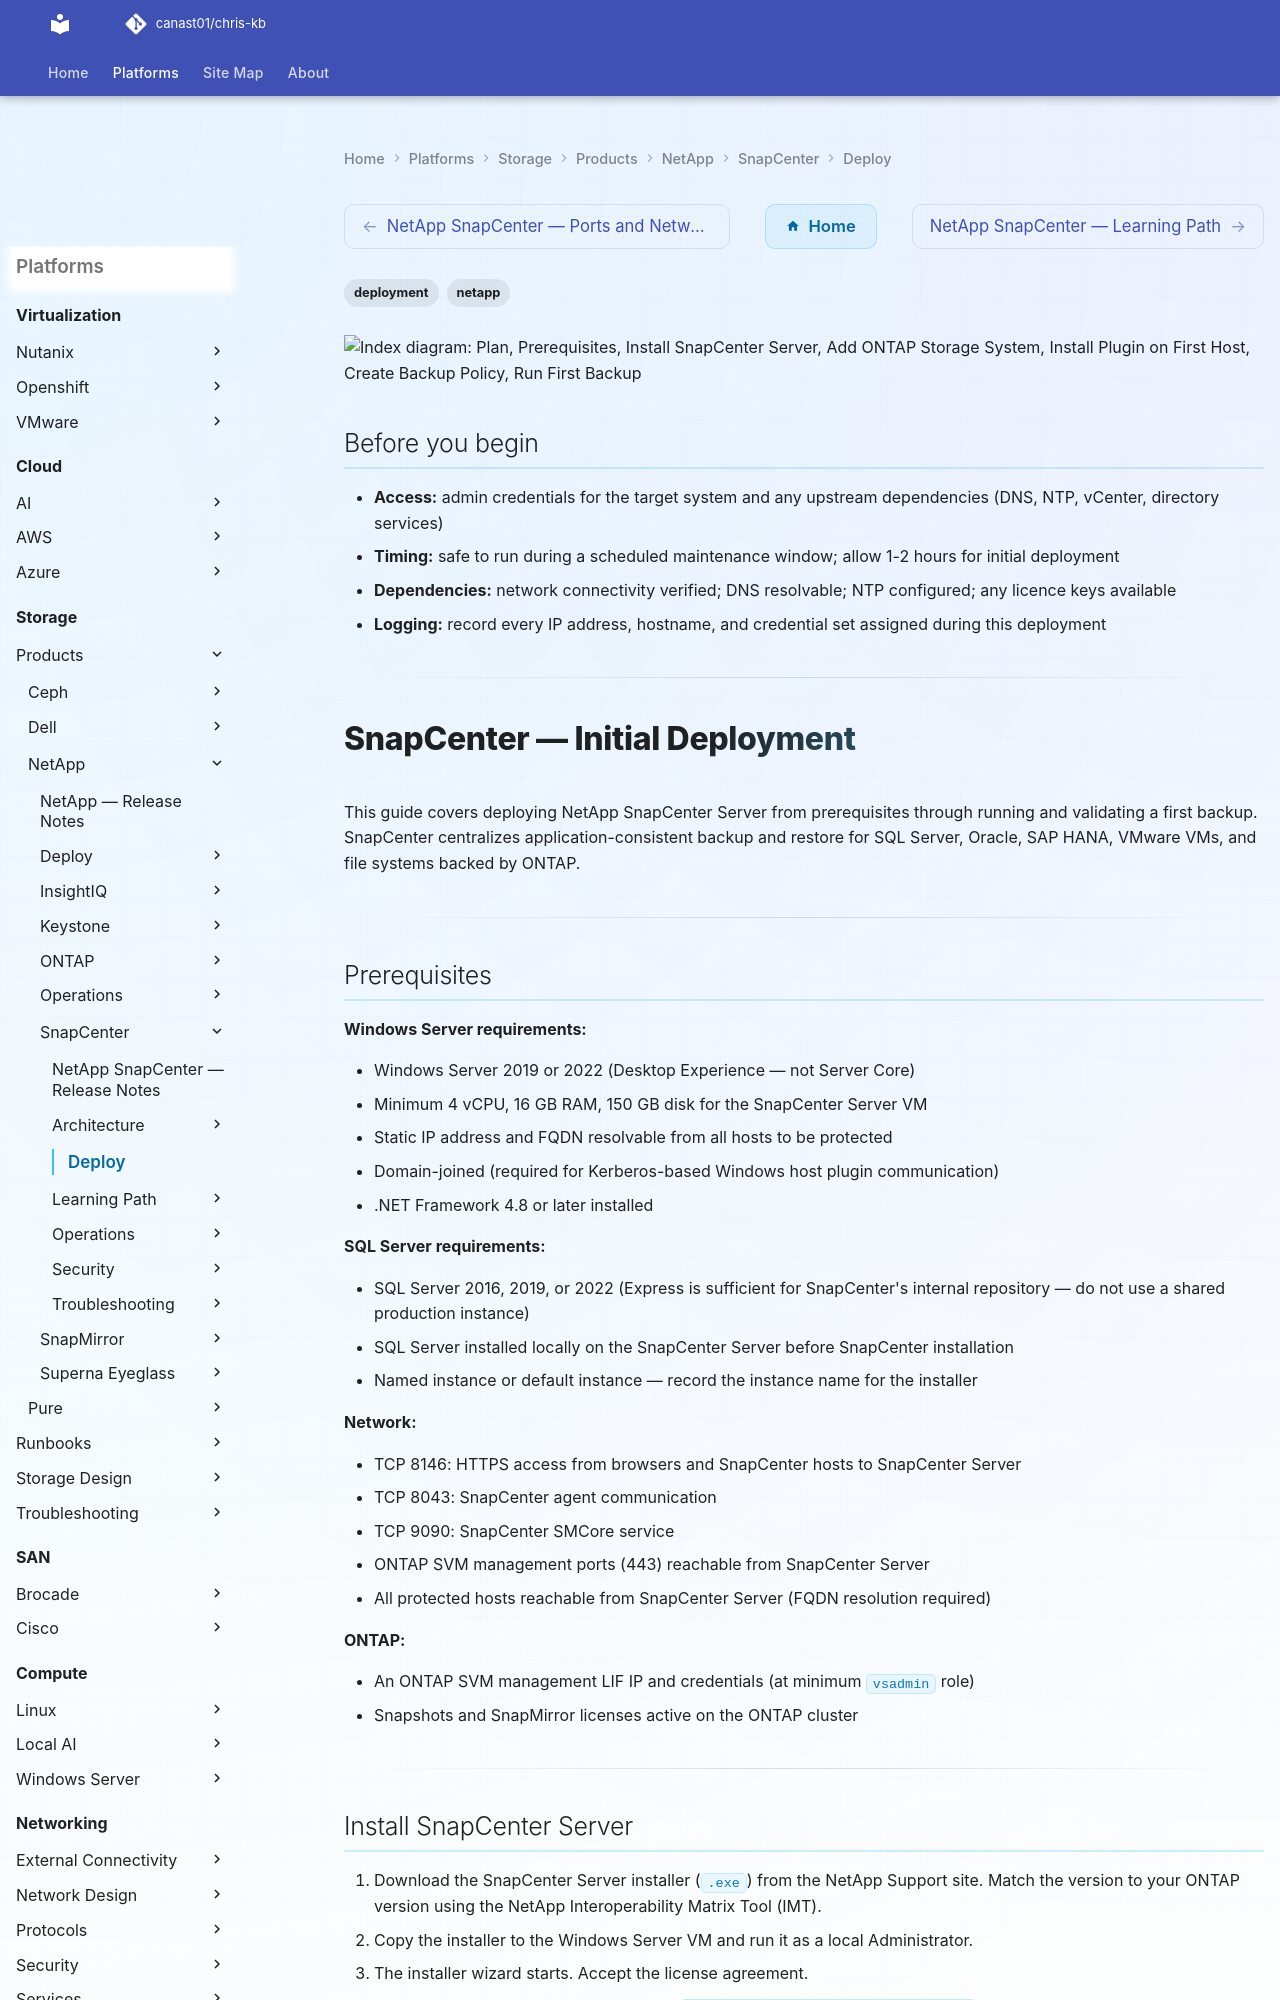

repository: canast01/chris-kb · page: storage/products/netapp/snapcenter/deploy/index.html · generator: mkdocs

---
tags:
  - deployment
  - netapp
search:
  boost: 1.5
---

```d2
direction: right

plan: "Plan" {shape: oval}
prerequisites: "Prerequisites" {shape: rectangle}
install_snapcenter_server: "Install SnapCenter Server" {shape: rectangle}
add_ontap_storage_system: "Add ONTAP Storage System" {shape: rectangle}
install_plugin_on_first_host: "Install Plugin on First Host" {shape: rectangle}
create_backup_policy: "Create Backup Policy" {shape: rectangle}
run_first_backup: "Run First Backup" {shape: rectangle}
validate: "Validate" {shape: oval}

plan -> prerequisites
prerequisites -> install_snapcenter_server
install_snapcenter_server -> add_ontap_storage_system
add_ontap_storage_system -> install_plugin_on_first_host
install_plugin_on_first_host -> create_backup_policy
create_backup_policy -> run_first_backup
run_first_backup -> validate
```

## Before you begin

- **Access:** admin credentials for the target system and any upstream dependencies (DNS, NTP, vCenter, directory services)
- **Timing:** safe to run during a scheduled maintenance window; allow 1-2 hours for initial deployment
- **Dependencies:** network connectivity verified; DNS resolvable; NTP configured; any licence keys available
- **Logging:** record every IP address, hostname, and credential set assigned during this deployment

---

# SnapCenter — Initial Deployment

This guide covers deploying NetApp SnapCenter Server from prerequisites through running and validating a first backup. SnapCenter centralizes application-consistent backup and restore for SQL Server, Oracle, SAP HANA, VMware VMs, and file systems backed by ONTAP.

---

## Prerequisites

**Windows Server requirements:**

- Windows Server 2019 or 2022 (Desktop Experience — not Server Core)
- Minimum 4 vCPU, 16 GB RAM, 150 GB disk for the SnapCenter Server VM
- Static IP address and FQDN resolvable from all hosts to be protected
- Domain-joined (required for Kerberos-based Windows host plugin communication)
- .NET Framework 4.8 or later installed

**SQL Server requirements:**

- SQL Server 2016, 2019, or 2022 (Express is sufficient for SnapCenter's internal repository — do not use a shared production instance)
- SQL Server installed locally on the SnapCenter Server before SnapCenter installation
- Named instance or default instance — record the instance name for the installer

**Network:**

- TCP 8146: HTTPS access from browsers and SnapCenter hosts to SnapCenter Server
- TCP 8043: SnapCenter agent communication
- TCP 9090: SnapCenter SMCore service
- ONTAP SVM management ports (443) reachable from SnapCenter Server
- All protected hosts reachable from SnapCenter Server (FQDN resolution required)

**ONTAP:**

- An ONTAP SVM management LIF IP and credentials (at minimum `vsadmin` role)
- Snapshots and SnapMirror licenses active on the ONTAP cluster

---
